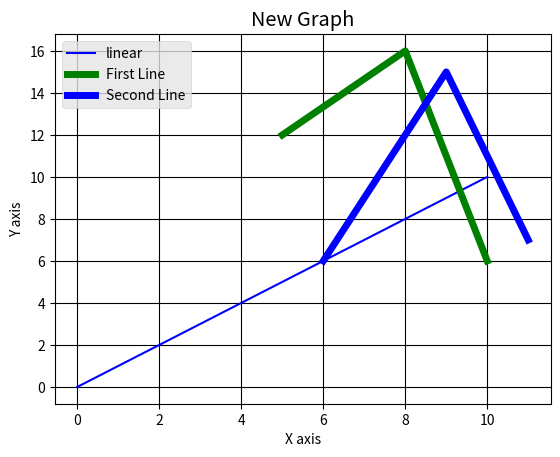
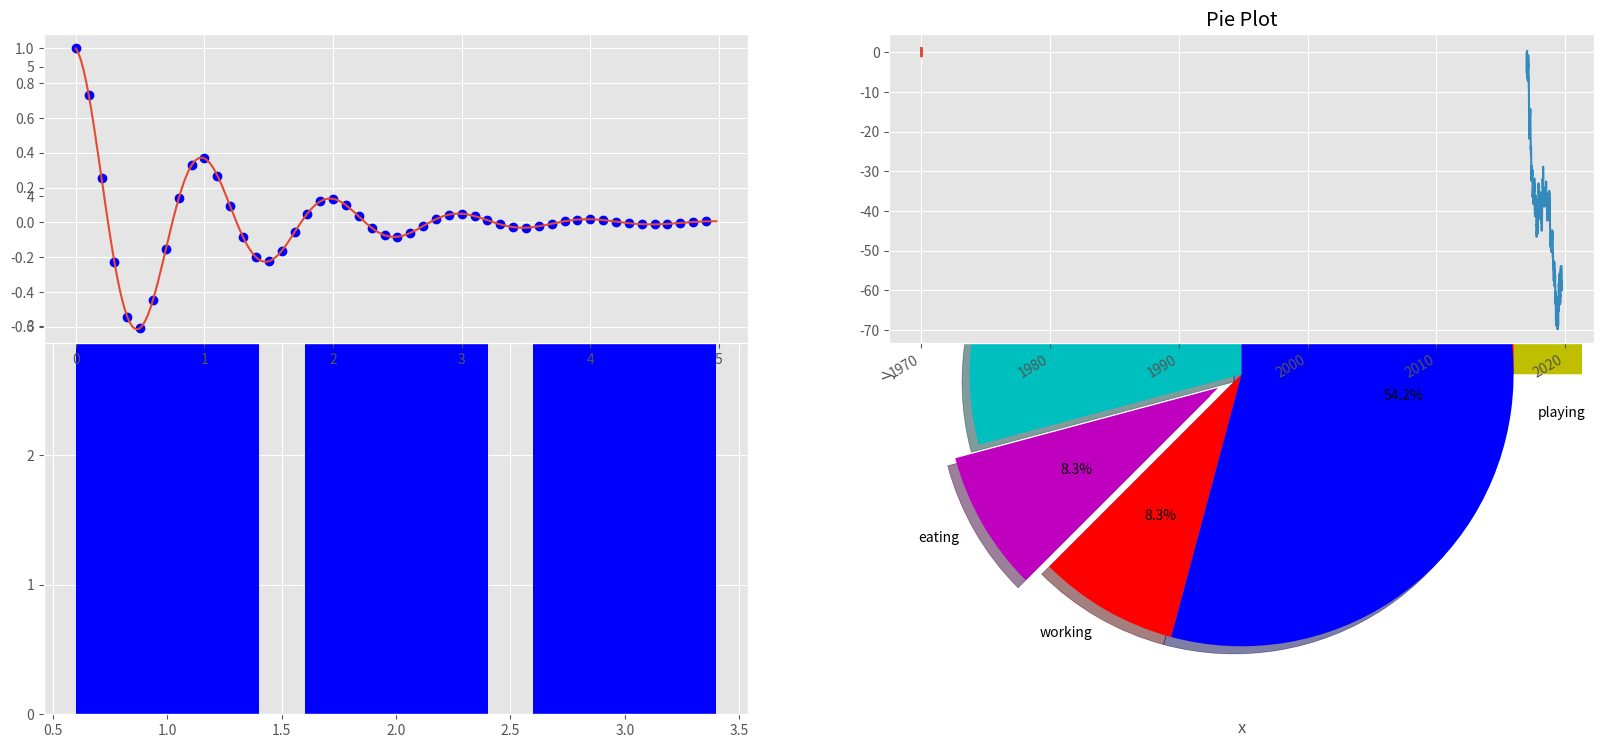
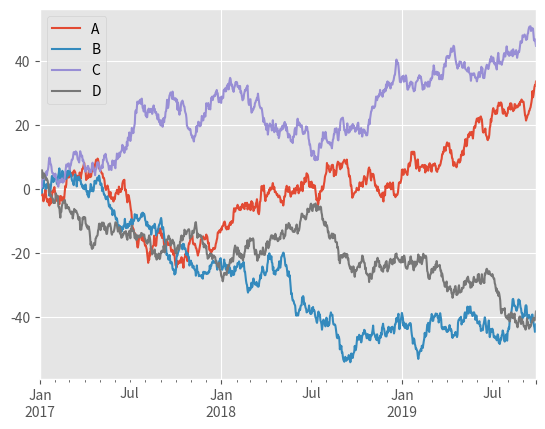
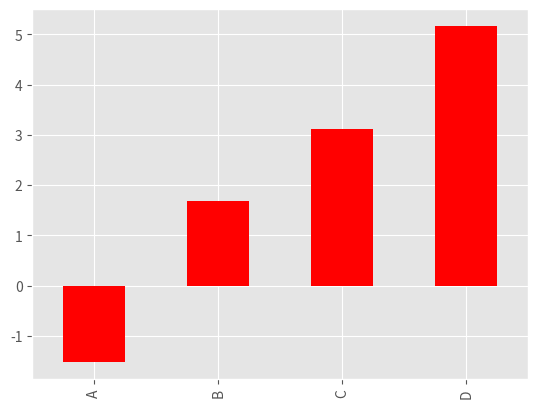
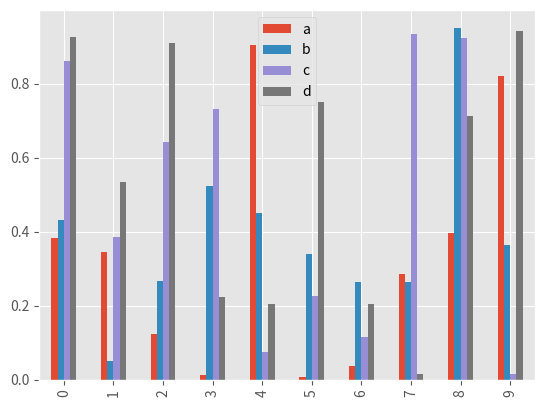
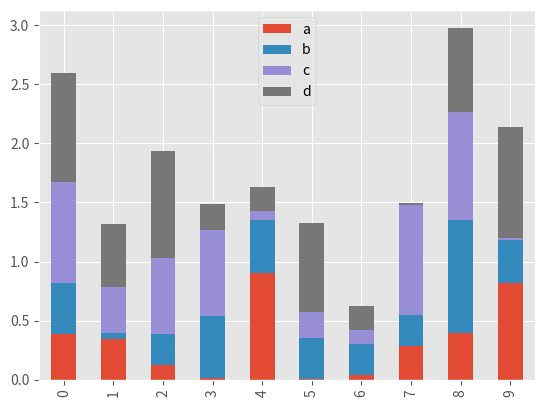
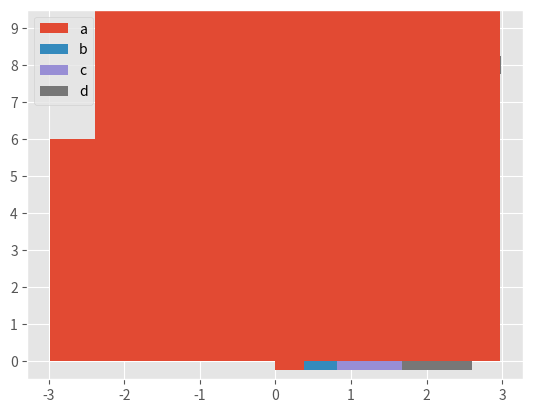
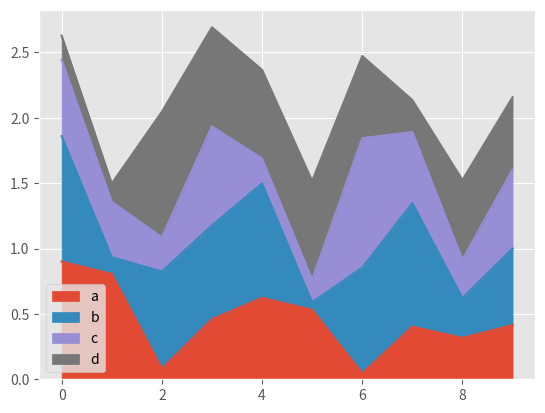
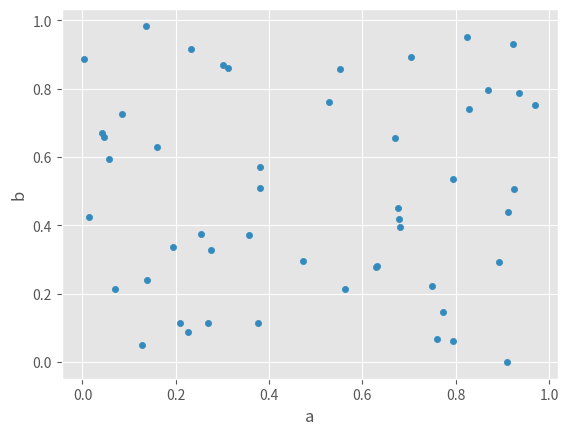
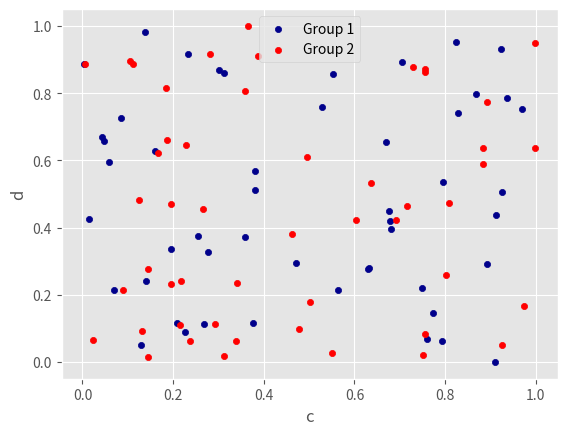
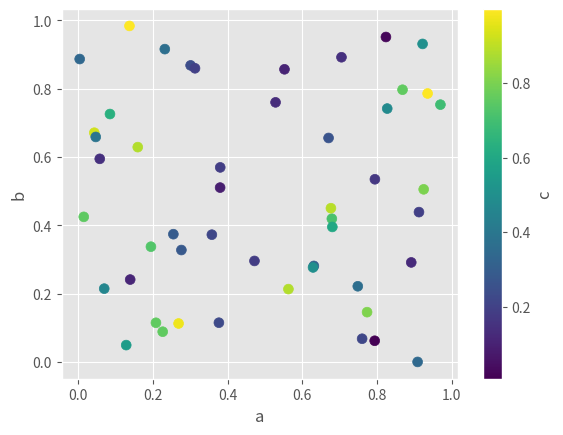

The matplotlib source for these figures, in order:
#import
import numpy as np
import pandas as pd  
import matplotlib.pyplot as plt

#References:
#https://www.edureka.co/blog/python-matplotlib-tutorial/#https://www.datacamp.com/community/tutorials/matplotlib-tutorial-python#https://pandas.pydata.org/pandas-docs/stable/user_guide/visualization.html

#Plotting a line chart
x = np.linspace(0, 10, 100) #(start, stop, number)
print(x)

plt.plot(x, x, label='linear',color='b')
plt.legend()
plt.xlabel("X-axis")
plt.ylabel("Y-axis")
plt.title("First Plot")
plt.show()

#plotting multi line with background
from matplotlib import style
 
style.use('ggplot')
x1 = [5,8,10]
y1 = [12,16,6]
x2 = [6,9,11]
y2 = [6,15,7]
plt.plot(x1,y1,'g',label='First Line', linewidth=5)
plt.plot(x2,y2,'b',label='Second Line',linewidth=5)
plt.title('New Graph')
plt.ylabel('Y axis')
plt.xlabel('X axis')
plt.legend()
plt.grid(True,color='k')
plt.show()

# plotting bar graph
fig = plt.figure(figsize=(20,10))
ax1 = fig.add_subplot(121) #1x2 grid 1st subplot
ax2 = fig.add_subplot(122) #1x2 grid 2nd subplot

ax1.bar([1,2,3],[3,4,5],color='b')
ax2.barh([0.5,1,2.5],[0,1,2],color='b')

plt.show()

#plot multi bar

plt.bar([0.25,1.25,2.25,3.25,4.25],[50,40,70,80,20],label="Car1",color='b', width=.5)
plt.bar([.75,1.75,2.75,3.75,4.75],[80,20,20,50,60], label="Car2", color='r',width=.5)
plt.legend()
plt.xlabel('Days')
plt.ylabel('Distance (kms)')
plt.title('Car Info')
plt.show()

#plot histogram
population_age = [22,55,62,45,21,22,34,42,42,4,2,102,95,85,55,110,120,70,65,55,111,115,80,75,65,54,44,43,42,48]
bins = [0,10,20,30,40,50,60,70,80,90,100]
plt.hist(population_age, bins, histtype='bar', color='b',rwidth=0.8)
plt.xlabel('Age Groups')
plt.ylabel('Number of people')
plt.title('Histogram')
plt.show()

#plot area
days = [1,2,3,4,5]
  
sleeping =[7,8,6,11,7]
eating = [2,3,4,3,2]
working =[7,8,7,2,2]
playing = [8,5,7,8,13]
  
plt.plot([],[],color='m', label='Sleeping', linewidth=5)
plt.plot([],[],color='c', label='Eating', linewidth=5)
plt.plot([],[],color='r', label='Working', linewidth=5)
plt.plot([],[],color='k', label='Playing', linewidth=5)
  
plt.stackplot(days, sleeping,eating,working,playing, colors=['y','r','b','k'])
  
plt.xlabel('x')
plt.ylabel('y')
plt.title('Stack Plot')
plt.legend()
plt.show()

#drawing pie chart
 
days = [1,2,3,4,5]
 
sleeping =[7,8,6,11,7]
eating = [2,3,4,3,2]
working =[7,8,7,2,2]
playing = [8,5,7,8,13]
slices = [7,2,2,13]
activities = ['sleeping','eating','working','playing']
cols = ['c','m','r','b']
 
plt.pie(slices,
  labels=activities,
  colors=cols,
  startangle=90,
  shadow= True,
  explode=(0,0.1,0,0),
  autopct='%1.1f%%')
 
plt.title('Pie Plot')
plt.show()

def f(t):
    return np.exp(-t) * np.cos(2*np.pi*t)
t1 = np.arange(0.0, 5.0, 0.1)
t2 = np.arange(0.0, 5.0, 0.02)
plt.subplot(221)
plt.plot(t1, f(t1), 'bo', t2, f(t2))
plt.subplot(222)
plt.plot(t2, np.cos(2*np.pi*t2))
plt.show()

#drawing with pandas
ts = pd.Series(np.random.randn(1000),index=pd.date_range('1/1/2017', periods=1000))

ts = ts.cumsum()

ts.plot()

#drawing multiple time series
df = pd.DataFrame(np.random.randn(1000, 4),index=ts.index, columns=list('ABCD'))

df = df.cumsum()

plt.figure()

df.plot()

#plotting bar graph
plt.figure()
df.iloc[5].plot(kind='bar',color='r')

#plotting multiple bar graph
df2 = pd.DataFrame(np.random.rand(10, 4), columns=['a', 'b', 'c', 'd'])

df2.plot.bar()

#plotting stacked vertical bar graph
df2.plot.bar(stacked=True)

#plotting stacked horizontal bar graph
df2.plot.barh(stacked=True)

#plotting histogram
df['A'].diff().hist()

#plotting area 
df = pd.DataFrame(np.random.rand(10, 4), columns=['a', 'b', 'c', 'd'])

df.plot.area()

#plotting scatter graph
df = pd.DataFrame(np.random.rand(50, 4), columns=['a', 'b', 'c', 'd'])

df.plot.scatter(x='a', y='b')

#plotting 
ax = df.plot.scatter(x='a', y='b', color='DarkBlue', label='Group 1')
df.plot.scatter(x='c', y='d', color='Red', label='Group 2', ax=ax)

#plotting grayscale scatter plot
df.plot.scatter(x='a', y='b', c='c', s=50)